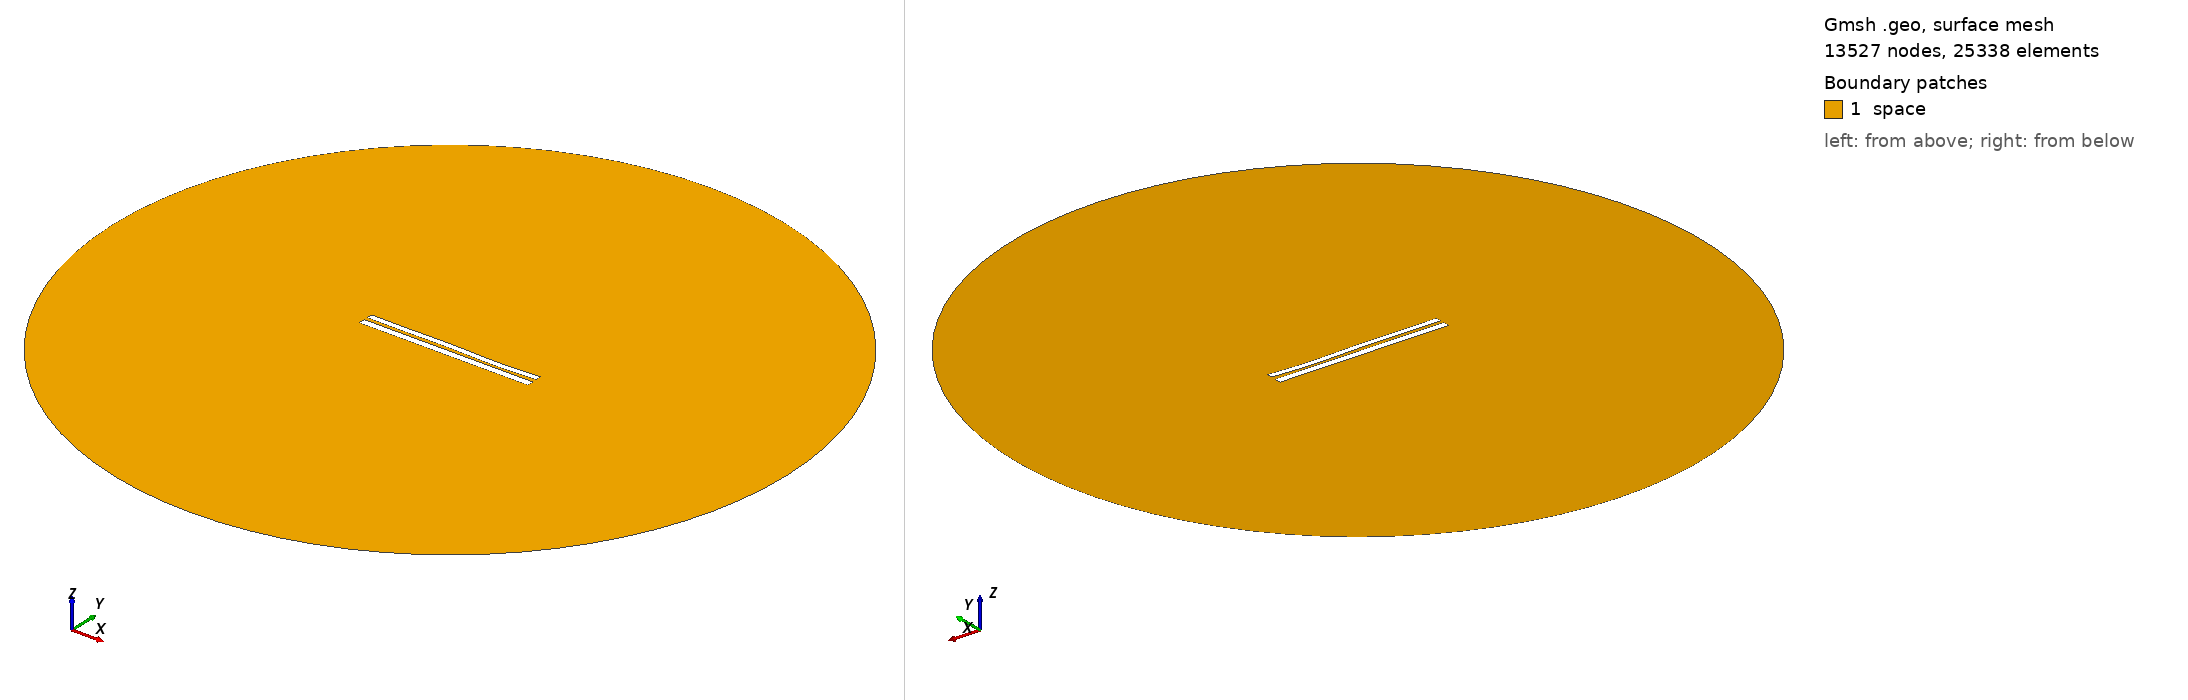

Gmsh geometry script, surface-meshed: 13527 nodes, 25338 surface elements. Boundary patches (legend numbers): 1 space. Left view from above one corner, right view from below the opposite corner. Legend entries are the model's physical surfaces. The drawing asked Gmsh for element sizes between 1% and 20% of the model's largest extent; the script's own settings can give other sizes.

=== 7546.geo (drawn) ===
//---------------------------------------
// Geometry kernel
//---------------------------------------

SetFactory("OpenCASCADE");



//---------------------------------------
// Parameters of the geometry
//---------------------------------------

// Overetch of the upper plate
overetch = 0.25;

// Distance between the plates
distance = 2.0;

// Discretization over the x axis (for the deformation)
nx = 50; 

// Length of the plate
L = 100 - overetch; 

// Number of modes
n = 4; 

// 1st mode coefficient
coeff(1) = -0.15;
beta(1) = 0.596864 * 3.1415926535 / L;

// 2nd mode coefficient
coeff(2) = -0.075;
beta(2) = 1.49418 * 3.1415926535 / L;

// 3rd mode coefficient
coeff(3) = 0.15;
beta(3) = 2.50025 * 3.1415926535 / L;

// 4th mode coefficient
coeff(4) = -0.15;
beta(4) = 3.49999 * 3.1415926535 / L;



//---------------------------------------
// Upper plate (deformed rectangle)
//---------------------------------------

// Coordiantes of the upper plate
xmin = -50;
xmax = 50 - overetch;

// Height of the upper plate
yheight = 4 - 2 * overetch;

// Indexes of the points
UpperID[] = {};
LowerID[] = {};
LeftID[] = {};
RightID[] = {};

// Point index
p = 1;

// Horizontal edges
For i In {1:nx}
    x = xmin + (i-1)*(xmax - xmin)/(nx-1);

    y_bottom = distance / 2 + overetch;
    For j In {1:n}
        C = (Cosh(beta(j)*L) + Cos(beta(j)*L)) / (Sinh(beta(j)*L) + Sin(beta(j)*L));
        y_bottom  = y_bottom + coeff(j) * (Cosh(beta(j)*(x+50)) - Cos(beta(j)*(x+50)) - C * (Sinh(beta(j)*(x+50)) - Sin(beta(j)*(x+50))));
    EndFor

    y_top = y_bottom + yheight;

    Point(p) = {x, y_top, 0, 1.0};
    UpperID[i] = p;
    p = p + 1;

    Point(p) = {x, y_bottom, 0, 1.0};
    LowerID[i] = p;
    p = p + 1;
EndFor

// Create point lists
UpperPts[] = {}; LowerPts[] = {};
For i In {1:nx}
  UpperPts[] += {UpperID[i]};
  LowerPts[] += {LowerID[i]};
EndFor

// Build splines
Spline(1) = {UpperPts[]};
Spline(2) = {LowerPts[]};
Line(3) = {LowerPts[nx-1], UpperPts[nx-1]};
Line(4) = {LowerPts[0], UpperPts[0]};

// Build the plane surface
Curve Loop(1) = {2, 3, -1, -4};
Plane Surface(1) = {1};



//---------------------------------------
// Lower plate (rectangle)
//---------------------------------------

// Vertices
Point(1001) = {-50, -1, 0, 1.0};
Point(1002) = { 50, -1, 0, 1.0};
Point(1003) = { 50,  -5, 0, 1.0};
Point(1004) = {-50,  -5, 0, 1.0};

// Edges
Line(5) = {1001, 1002};
Line(6) = {1002, 1003};
Line(7) = {1003, 1004};
Line(8) = {1004, 1001};

// Plane surface
Line Loop(2) = {5, 6, 7, 8};
Plane Surface(2) = {2}; 



//---------------------------------------
// Outer (fictious) boundary
//---------------------------------------

// Points
Point(1005) = {0, 0, 0};       // Center
Point(1006) = {200, 0, 0};     // Start point
Point(1007) = {0, 200, 0};     // 90 degrees
Point(1008) = {-200, 0, 0};    // 180 degrees
Point(1009) = {0, -200, 0};    // 270 degrees

// Circle arcs (each needs start, center, end)
Circle(9) = {1006, 1005, 1007};
Circle(10) = {1007, 1005, 1008};
Circle(11) = {1008, 1005, 1009};
Circle(12) = {1009, 1005, 1006};

// Plane surface for the entire domain
Curve Loop(3) = {9, 10, 11, 12};
Surface(3) = {3};

// Subtract the plates from the whole domain to obtain the actual domain where we want to solve the equations
BooleanDifference{ Surface{3}; Delete; }{ Surface{1}; Surface{2}; Delete; }




//---------------------------------------
// Transfinite Lines/Curves
//---------------------------------------

// Set the number of points on the boundaries
r = 7;

// Plates
Transfinite Curve {1, 2} = 50*r Using Progression 1;
Transfinite Curve {3, 4} = 2*r Using Progression 1;
Transfinite Line {5, 7} = 50*r Using Progression 1;
Transfinite Line {6, 8} = 2*r Using Progression 1;

// Outer boundary
Transfinite Line {9, 10, 11, 12} = 20 Using Progression 1;



//---------------------------------------
// Physical groups
//---------------------------------------                

// Physical curves (boundaries)
Physical Line("force_segment", 10) = {2};
Physical Line("upper_plate", 11) = {1, 3, 4};
Physical Line("lower_plate", 12) = {5, 6, 7, 8};
Physical Line("boundary", 20) = {9, 10, 11, 12};

// Physical Surfaces
Physical Surface("space", 30) = {3};



//---------------------------------------
// 6. Generate the Mesh
//---------------------------------------

// 2D mesh generation
Mesh 2;
